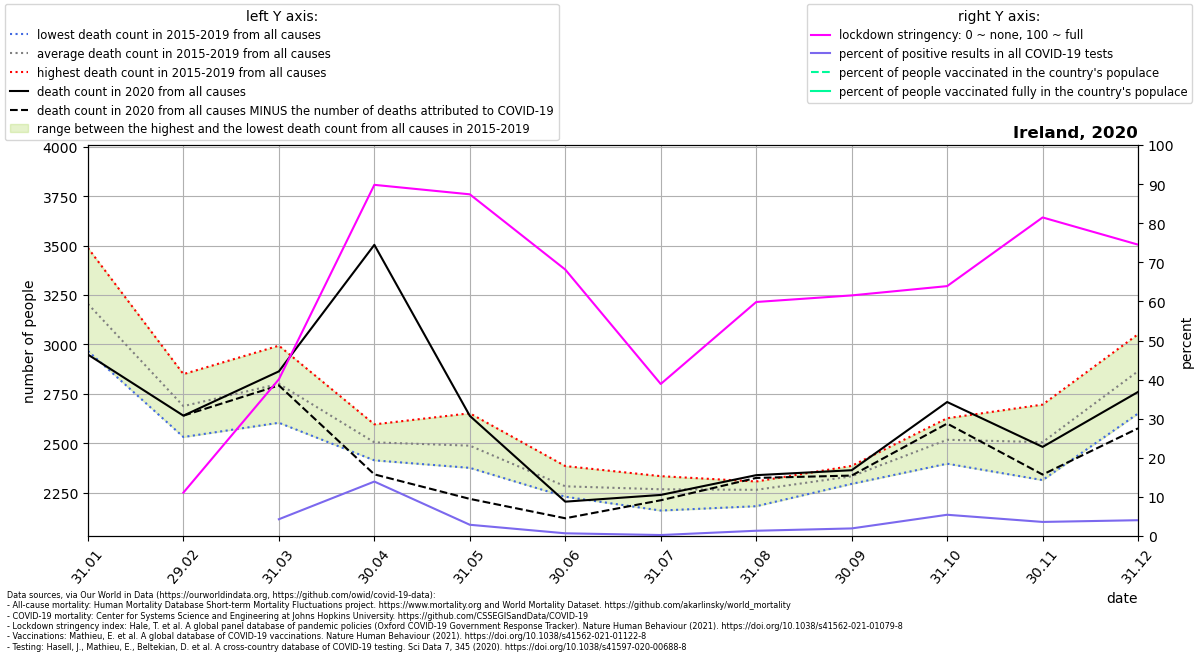

Data behind this chart, as committed beside it:
location, date, time, time_unit, deaths_2010_all_ages, deaths_2011_all_ages, deaths_2012_all_ages, deaths_2013_all_ages, deaths_2014_all_ages, deaths_2015_all_ages, deaths_2016_all_ages, deaths_2017_all_ages, deaths_2018_all_ages, deaths_2019_all_ages, deaths_2020_all_ages, deaths_2021_all_ages, new_deaths, new_cases_smoothed, new_tests_smoothed, stringency_index, people_vaccinated, people_fully_vaccinated, population, positive_test_percent
Ireland, 2020-01-31, 1, monthly, , , , , , 2967, 3110, 3425, 3488, 3035, 2949, 3919, , , , , , , , 
Ireland, 2020-02-29, 2, monthly, , , , , , 2756, 2688, 2532, 2850, 2615, 2640, 3147, 0.0, , , 11.11, , , 4982904, 
Ireland, 2020-03-31, 3, monthly, , , , , , 2875, 2846, 2604, 2994, 2685, 2864, 2640, 71.0, 88.19, 2052, 40.08, , , 4982904, 4.297
Ireland, 2020-04-30, 4, monthly, , , , , , 2478, 2533, 2414, 2596, 2504, 3504, 2539, 1161, 570.1, 4092, 89.81, , , 4982904, 13.93
Ireland, 2020-05-31, 5, monthly, , , , , , 2539, 2489, 2376, 2385, 2652, 2639, 2612, 420.0, 172.7, 5996, 87.39, , , 4982904, 2.88
Ireland, 2020-06-30, 6, monthly, , , , , , 2241, 2266, 2230, 2291, 2385, 2205, 2315, 84.0, 19.78, 2838, 68.15, , , 4982904, 0.697
Ireland, 2020-07-31, 7, monthly, , , , , , 2160, 2301, 2217, 2334, 2326, 2239, , 27.0, 16.49, 6459, 38.89, , , 4982904, 0.2553
Ireland, 2020-08-31, 8, monthly, , , , , , 2286, 2182, 2305, 2244, 2307, 2339, , 14.0, 84.24, 6240, 59.86, , , 4982904, 1.35
Ireland, 2020-09-30, 9, monthly, , , , , , 2333, 2333, 2319, 2295, 2386, 2364, , 27.0, 215.5, 11073, 61.54, , , 4982904, 1.946
Ireland, 2020-10-31, 10, monthly, , , , , , 2527, 2397, 2556, 2483, 2627, 2709, , 109.0, 788.4, 14497, 63.92, , , 4982904, 5.438
Ireland, 2020-11-30, 11, monthly, , , , , , 2314, 2512, 2481, 2527, 2696, 2482, , 140.0, 408.7, 11333, 81.48, , , 4982904, 3.606
Ireland, 2020-12-31, 12, monthly, , , , , , 2651, 3010, 2959, 2653, 3052, 2760, , 184.0, 510.8, 12624, 74.52, 894.2, 11.0, 4982904, 4.047
